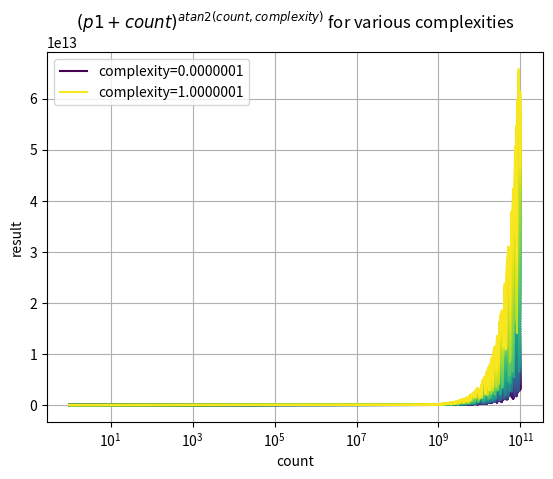

The script that saved this image:
import numpy as np
import matplotlib.pyplot as plt

def safe_atan2(y, x):
    """Two-argument arctangent"""
    return np.arctan2(y, x)

def evolved_equation(count: float, complexity: float, p0: float) -> float:
    """
    Computes:
    wavg(count, p0) ^ cosh(sigmoid(wavg(complexity, sqrt(cos((complexity + complexity) - count)))))
    """
    # Step 1: Inner cosine term
    inner_cos = np.cos((complexity + complexity) - count)
    
    # Step 2: Square root (safe)
    sqrt_term = np.sqrt(np.abs(inner_cos))
    
    # Step 3: Weighted average with complexity
    wavg_inner = 0.7 * complexity + 0.3 * sqrt_term
    
    # Step 4: Sigmoid
    sigmoid_inner = 1.0 / (1.0 + np.exp(-np.clip(wavg_inner, -100, 100)))
    
    # Step 5: Hyperbolic cosine
    cosh_inner = np.cosh(np.clip(sigmoid_inner, -100, 100))
    
    # Step 6: Weighted average of count and p0
    wavg_outer = 0.7 * count + 0.3 * p0
    
    # Step 7: Final power
    result = np.power(wavg_outer, cosh_inner)
    
    return result

p1 = 1
count = np.logspace(0, 11, 1000)

complexities = np.arange(0.0000001, 1.01, 0.01)

for i, complexity in enumerate(complexities):
    y = evolved_equation(count, complexity, p1)
    label = f'complexity={complexity:.7f}' if i == 0 or i == len(complexities) - 1 else None
    plt.plot(count, y, color=plt.cm.viridis(i / len(complexities)), label=label)

plt.title(r'$(p1 + count)^{atan2(count, complexity)}$ for various complexities')
plt.xlabel('count')
plt.ylabel('result')
plt.xscale('log')
plt.grid(True)
plt.legend()
plt.show()
